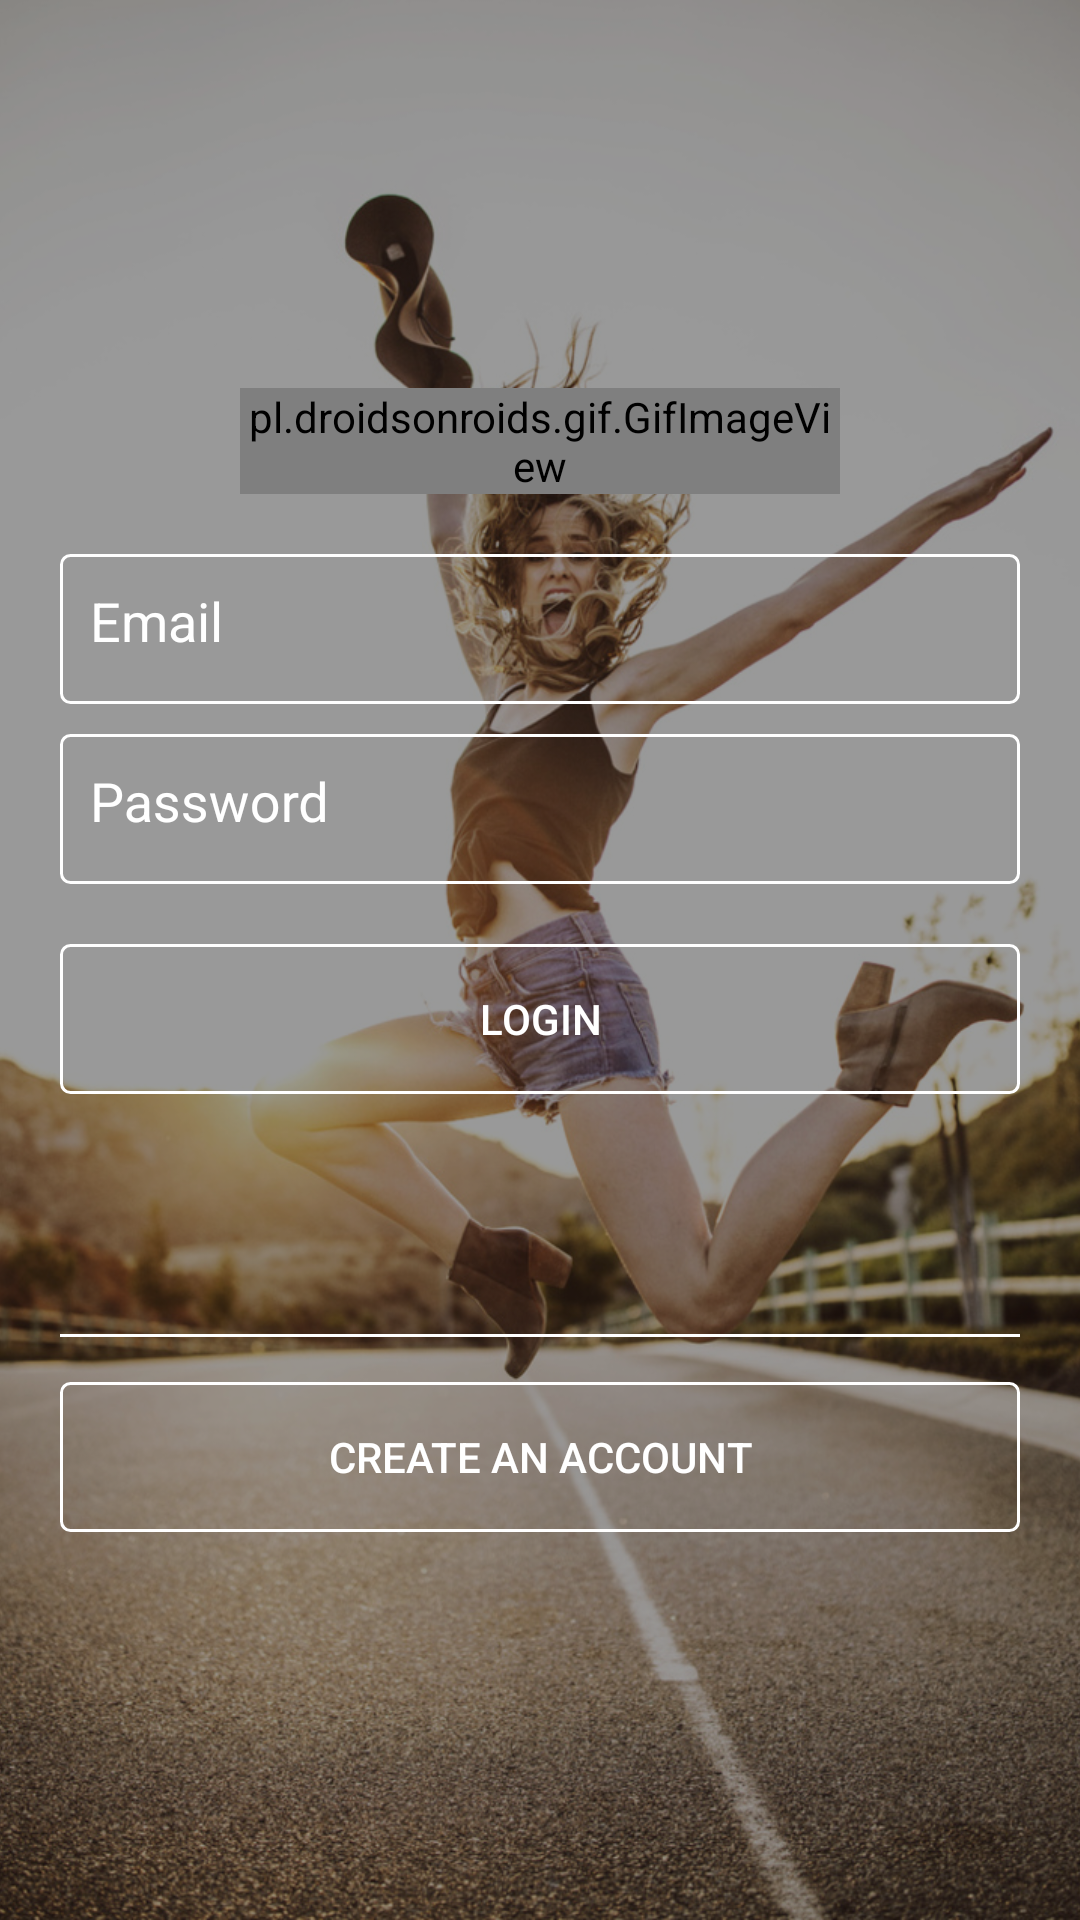

Android layout source for this screen:
<!-- AndroidManifest.xml: activity theme SplashTheme -->
<!-- res/layout/activity_login.xml -->
<?xml version="1.0" encoding="utf-8"?>
<RelativeLayout xmlns:android="http://schemas.android.com/apk/res/android"
    android:layout_width="fill_parent"
    android:layout_height="fill_parent">

    <ImageView
        android:layout_width="match_parent"
        android:layout_height="match_parent"
        android:scaleType="centerCrop"
        android:src="@drawable/bg2" />

    <LinearLayout
        android:layout_width="fill_parent"
        android:layout_height="fill_parent"
        android:layout_alignParentStart="true"
        android:orientation="vertical">

        <LinearLayout
            android:layout_width="match_parent"
            android:layout_height="match_parent"
            android:background="@color/login_screen_transparent_color"
            android:gravity="center"
            android:orientation="vertical"
            android:padding="20dp">

            <pl.droidsonroids.gif.GifImageView
                android:layout_width="200dp"
                android:layout_height="wrap_content"
                android:src="@drawable/title" />

            <android.support.design.widget.TextInputLayout
                android:id="@+id/loginInputLayoutEmail"
                android:layout_width="match_parent"
                android:layout_height="50dp"
                android:layout_centerHorizontal="true"
                android:layout_marginTop="20dp"
                android:background="@drawable/login_button_background"
                android:textColorHint="@android:color/white">

                <EditText
                    android:id="@+id/loginInputEmail"
                    android:layout_width="match_parent"
                    android:layout_height="wrap_content"
                    android:background="@null"
                    android:ems="10"
                    android:hint="Email"
                    android:inputType="textEmailAddress"
                    android:paddingLeft="10dp"
                    android:textColor="@android:color/white"
                    android:textColorHint="@android:color/white" />
            </android.support.design.widget.TextInputLayout>

            <android.support.design.widget.TextInputLayout
                android:id="@+id/loginInputLayoutPassword"
                android:layout_width="match_parent"
                android:layout_height="50dp"
                android:layout_centerHorizontal="true"
                android:layout_marginTop="10dp"
                android:background="@drawable/login_button_background"
                android:textColorHint="@android:color/white">

                <EditText
                    android:id="@+id/loginInputPassword"
                    android:layout_width="match_parent"
                    android:layout_height="wrap_content"
                    android:background="@null"
                    android:ems="10"
                    android:hint="@string/hint_password"
                    android:inputType="textPassword"
                    android:paddingLeft="10dp"
                    android:textColor="@android:color/white"
                    android:textColorHint="@android:color/white" />
            </android.support.design.widget.TextInputLayout>

            <Button
                android:id="@+id/btnLogin"
                android:layout_width="fill_parent"
                android:layout_height="50dp"
                android:layout_marginTop="20dp"
                android:background="@drawable/login_button_background"
                android:text="@string/btn_login"
                android:textColor="@android:color/white" />

            <Button
                android:id="@+id/btnGoogle"
                android:layout_width="fill_parent"
                android:layout_height="50dp"
                android:layout_marginTop="10dp"
                android:background="@drawable/login_google" />

            <View
                android:layout_width="match_parent"
                android:layout_height="1dp"
                android:layout_marginBottom="5dp"
                android:layout_marginTop="20dp"
                android:background="@android:color/white" />

            <Button
                android:id="@+id/btnSignup"
                android:layout_width="fill_parent"
                android:layout_height="50dp"
                android:layout_marginTop="10dp"
                android:background="@drawable/login_button_background"
                android:text="@string/btn_link_to_signup"
                android:textColor="@android:color/white" />


            
        </LinearLayout>
    </LinearLayout>
</RelativeLayout>
<!-- resources referenced by this layout -->
<resources>
  <color name="login_screen_transparent_color">#66000000</color>
  <!-- drawable bg2: png bitmap (drawable, 992231 bytes) -->
  <!-- drawable login_button_background (drawable) -->
  <shape xmlns:android="http://schemas.android.com/apk/res/android"
      android:shape="rectangle">
    
      <gradient android:startColor="@null"
          android:endColor="@null"
          android:angle="270" />
      <corners android:radius="3dp" />
      <stroke android:width="3px" android:color="#FFFFFF" />
  </shape>
  <!-- drawable title: png bitmap (mipmap-xxxhdpi, 18297 bytes) -->
  <string name="btn_link_to_signup">CREATE AN ACCOUNT</string>
  <string name="btn_login">LOGIN</string>
  <string name="hint_password">Password</string>
  <style name="SplashTheme" parent="Theme.AppCompat.NoActionBar">
          
          <item name="colorPrimary">@color/colorPrimary</item>
          <item name="colorPrimaryDark">@color/colorPrimaryDark</item>
          <item name="colorAccent">@color/colorAccent</item>
      </style>
  <color name="colorPrimary">#293D50</color>
  <color name="colorPrimaryDark">#293D50</color>
  <color name="colorAccent">#F42B00</color>
</resources>
